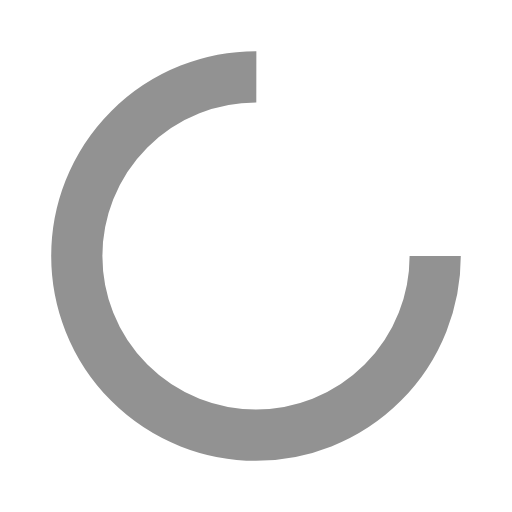
t = 0.00 s
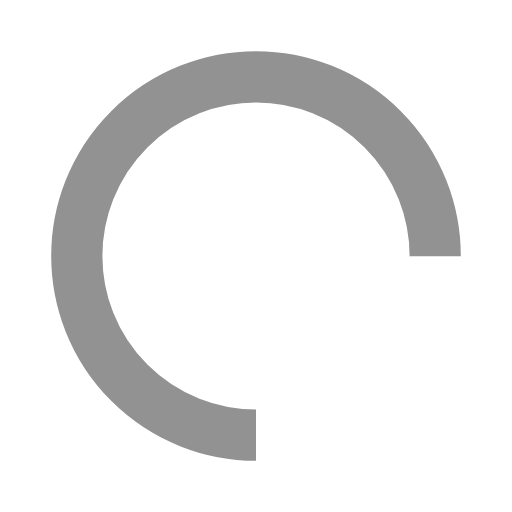
t = 0.25 s
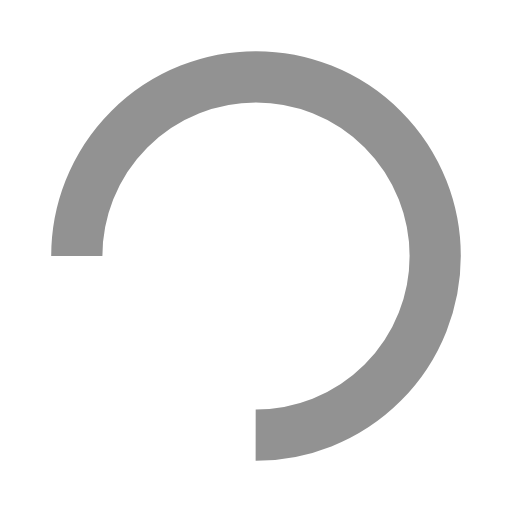
t = 0.50 s
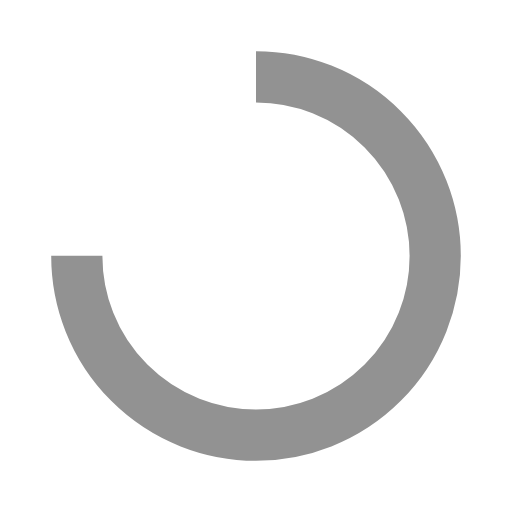
t = 0.75 s

The animated SVG that drew these frames (rendered in a browser with its animation timeline set to each time). Animation: 1 SMIL element (animateTransform=1); one cycle of 1.00 s, repeats indefinitely.

<?xml version="1.0" encoding="utf-8"?>
<svg xmlns="http://www.w3.org/2000/svg" xmlns:xlink="http://www.w3.org/1999/xlink" style="margin: auto; background: none; display: block; shape-rendering: auto; animation-play-state: running; animation-delay: 0s;" width="200px" height="200px" viewBox="0 0 100 100" preserveAspectRatio="xMidYMid">
<circle cx="50" cy="50" fill="none" stroke="#929292" stroke-width="10" r="35" stroke-dasharray="164.93361431346415 56.97787143782138" style="animation-play-state: running; animation-delay: 0s;">
  <animateTransform attributeName="transform" type="rotate" repeatCount="indefinite" dur="1s" values="0 50 50;360 50 50" keyTimes="0;1" style="animation-play-state: running; animation-delay: 0s;"></animateTransform>
</circle>
<!-- [ldio] generated by https://loading.io/ --></svg>